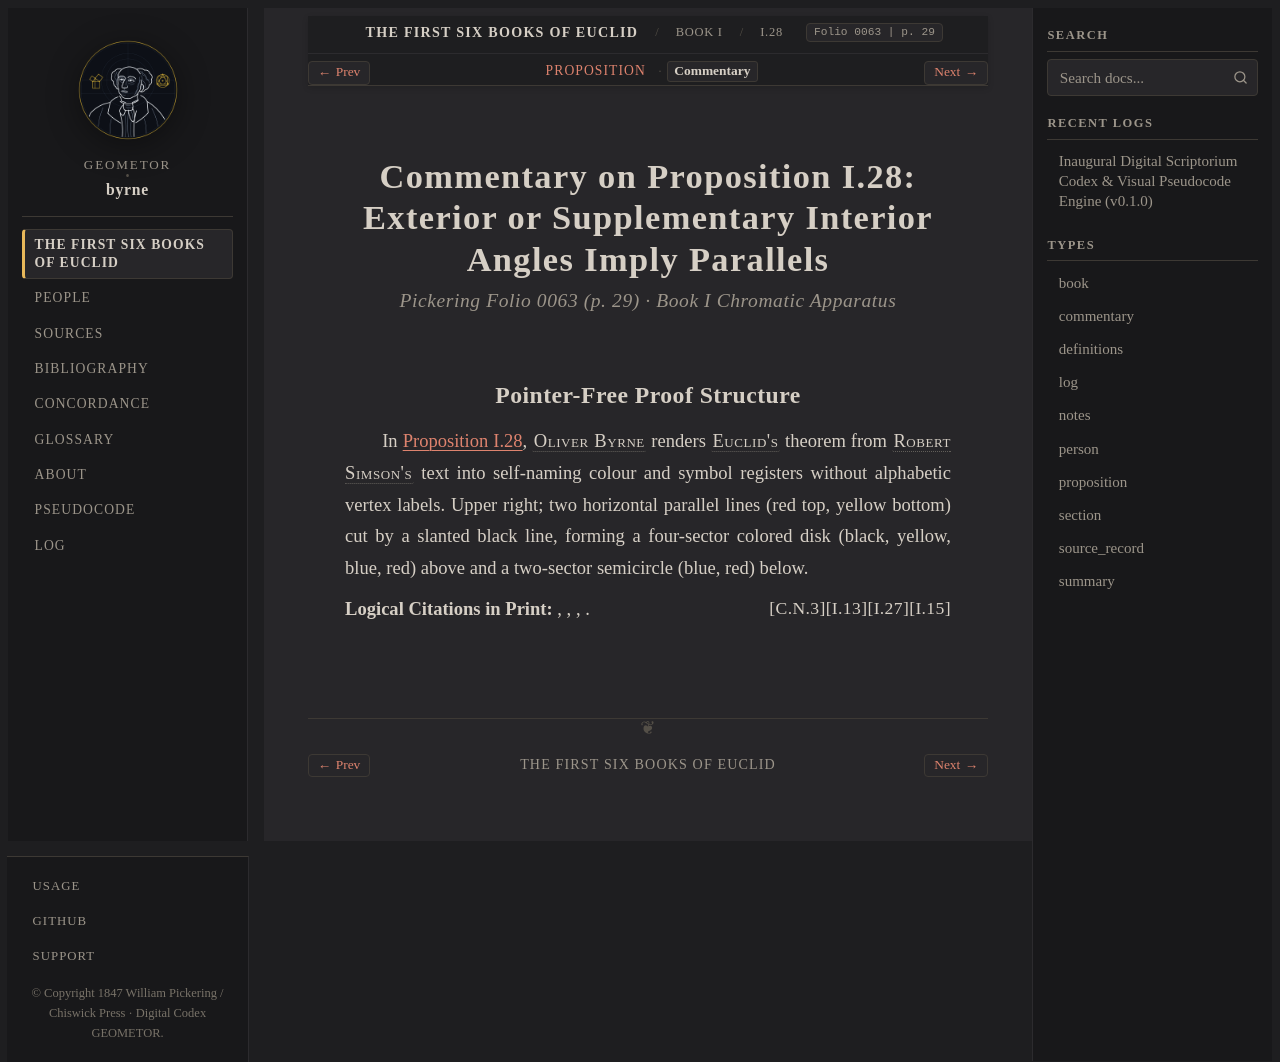

repository: geometor/byrne · page: coloured_euclid/book-i/28/commentary.html · generator: sphinx

:canonical_id: I.28.commentary
:book: I
:proposition: 28
:order: 28
:type: commentary
:title: Commentary — Proposition I.28
:folio: 0063
:page: 29

.. _byrne-i-28-commentary:

.. folio:: 0063
   :page: 29

Commentary on Proposition I.28: Exterior or Supplementary Interior Angles Imply Parallels
=========================================================================================

.. rubric:: Pickering Folio 0063 (p. 29) · Book I Chromatic Apparatus

Pointer-Free Proof Structure
----------------------------

In :ref:`Proposition I.28 <byrne-i-28>`, :person:`Oliver Byrne <byrne>` renders :person:`Euclid's <euclid>` theorem from :person:`Robert Simson's <simson>` text into self-naming colour and symbol registers without alphabetic vertex labels. Upper right; two horizontal parallel lines (red top, yellow bottom) cut by a slanted black line, forming a four-sector colored disk (black, yellow, blue, red) above and a two-sector semicircle (blue, red) below.

**Logical Citations in Print:** :just:`I.15`, :just:`I.27`, :just:`I.13`, :just:`C.N.3`.
